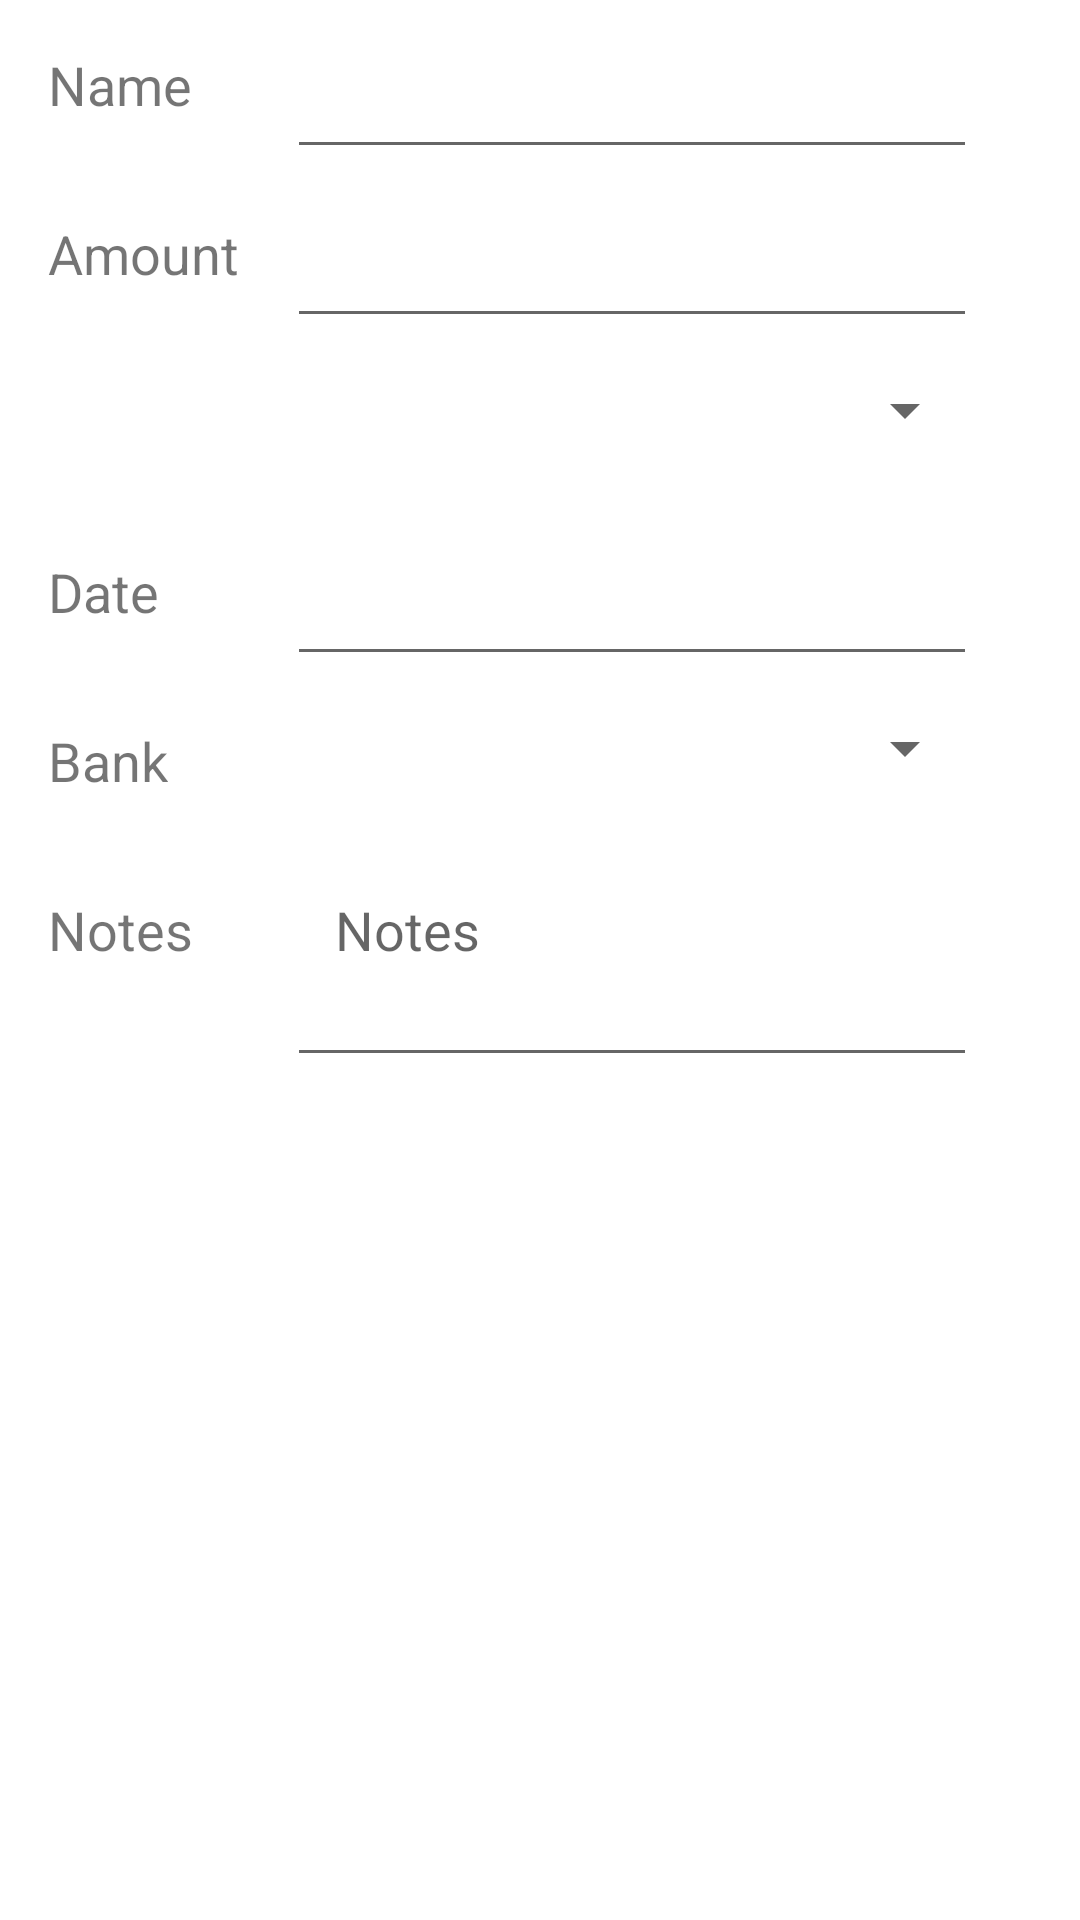

Produce the Android XML layout that renders to this screen, including the resource entries it uses.
<!-- AndroidManifest.xml: application theme Theme.FinanceFree -->
<!-- res/layout/dialog_single_payment.xml -->
<?xml version="1.0" encoding="utf-8"?>
<ScrollView xmlns:android="http://schemas.android.com/apk/res/android"
    android:layout_width="match_parent"
    android:layout_height="wrap_content"
    android:orientation="horizontal">
    <GridLayout
        android:layout_width="wrap_content"
        android:layout_height="wrap_content"
        android:orientation="horizontal"
        android:columnCount="2">

        
        <TextView
            android:layout_width="wrap_content"
            android:layout_height="wrap_content"
            android:labelFor="@id/txtNameSing"
            android:text="@string/name"
            android:textSize="@dimen/dialog_text_size"
            android:padding="@dimen/text_margin"/>

        <EditText
            android:id="@+id/txtNameSing"
            android:layout_width="@dimen/dialog_width"
            android:layout_height="wrap_content"
            android:autofillHints=""
            android:inputType="text"
            android:minHeight="48dp"
            android:padding="@dimen/text_margin"/>

        
        <TextView
            android:layout_width="wrap_content"
            android:layout_height="wrap_content"
            android:labelFor="@id/txtAmountSing"
            android:text="@string/amount"
            android:textSize="@dimen/dialog_text_size"
            android:padding="@dimen/text_margin"/>

        <EditText
            android:id="@+id/txtAmountSing"
            android:layout_width="@dimen/dialog_width"
            android:layout_height="wrap_content"
            android:autofillHints=""
            android:inputType="numberDecimal"
            android:minHeight="48dp"
            android:padding="@dimen/text_margin"/>

        
        <TextView
            android:layout_width="wrap_content"
            android:layout_height="wrap_content"
            android:text=""
            android:textSize="@dimen/dialog_text_size"
            android:padding="@dimen/text_margin"/>

        <Spinner
            android:id="@+id/spnBeingPaidSing"
            android:layout_width="@dimen/dialog_width"
            android:layout_height="wrap_content"
            android:autofillHints=""
            android:minHeight="48dp"
            android:padding="@dimen/text_margin"/>

        
        <TextView
            android:layout_width="wrap_content"
            android:layout_height="wrap_content"
            android:labelFor="@id/txtDateSing"
            android:text="@string/date"
            android:textSize="@dimen/dialog_text_size"
            android:padding="@dimen/text_margin"/>

        <EditText
            android:id="@+id/txtDateSing"
            android:layout_width="@dimen/dialog_width"
            android:layout_height="wrap_content"
            android:autofillHints=""
            android:inputType="date"
            android:minHeight="48dp"
            android:padding="@dimen/text_margin"/>

        
        <TextView
            android:layout_width="wrap_content"
            android:layout_height="wrap_content"
            android:labelFor="@id/spnBankIdSing"
            android:text="@string/bank"
            android:textSize="@dimen/dialog_text_size"
            android:padding="@dimen/text_margin"/>

        <Spinner
            android:id="@+id/spnBankIdSing"
            android:layout_width="@dimen/dialog_width"
            android:layout_height="wrap_content"
            android:minHeight="48dp"
            android:padding="@dimen/text_margin"/>

        
        <TextView
            android:layout_width="wrap_content"
            android:layout_height="wrap_content"
            android:text="@string/notes"
            android:textSize="@dimen/dialog_text_size"
            android:padding="@dimen/text_margin"/>

        <EditText
            android:id="@+id/txtNotesSing"
            android:layout_width="@dimen/dialog_width"
            android:layout_height="wrap_content"
            android:autofillHints=""
            android:hint="@string/notes"
            android:textAlignment="gravity"
            android:minLines="2"
            android:maxLines="4"
            android:inputType="textMultiLine"
            android:minHeight="48dp"
            android:padding="@dimen/text_margin"
            android:gravity="top"/>

    </GridLayout>

</ScrollView>
<!-- resources referenced by this layout -->
<resources>
  <dimen name="dialog_text_size">18sp</dimen>
  <dimen name="dialog_width">230dp</dimen>
  <dimen name="text_margin">16dp</dimen>
  <string name="amount">Amount</string>
  <string name="bank">Bank</string>
  <string name="date">Date</string>
  <string name="name">Name</string>
  <string name="notes">Notes</string>
  <style name="Theme.FinanceFree" parent="Theme.MaterialComponents.DayNight.NoActionBar">
          
          <item name="colorPrimary">@color/green</item>
          <item name="colorPrimaryVariant">@color/dark_green</item>
          <item name="colorOnPrimary">@color/white</item>
          
          <item name="colorSecondary">@color/blue</item>
          <item name="colorSecondaryVariant">@color/light_blue</item>
          <item name="colorOnSecondary">@color/black</item>
          
          <item name="android:statusBarColor" tools:targetApi="l">?attr/colorPrimaryVariant</item>
          
  
      </style>
  <color name="green">#388E3C</color>
  <color name="dark_green">#225725</color>
  <color name="white">#FFFFFFFF</color>
  <color name="blue">#303F9F</color>
  <color name="light_blue">#0288D1</color>
  <color name="black">#FF000000</color>
</resources>
